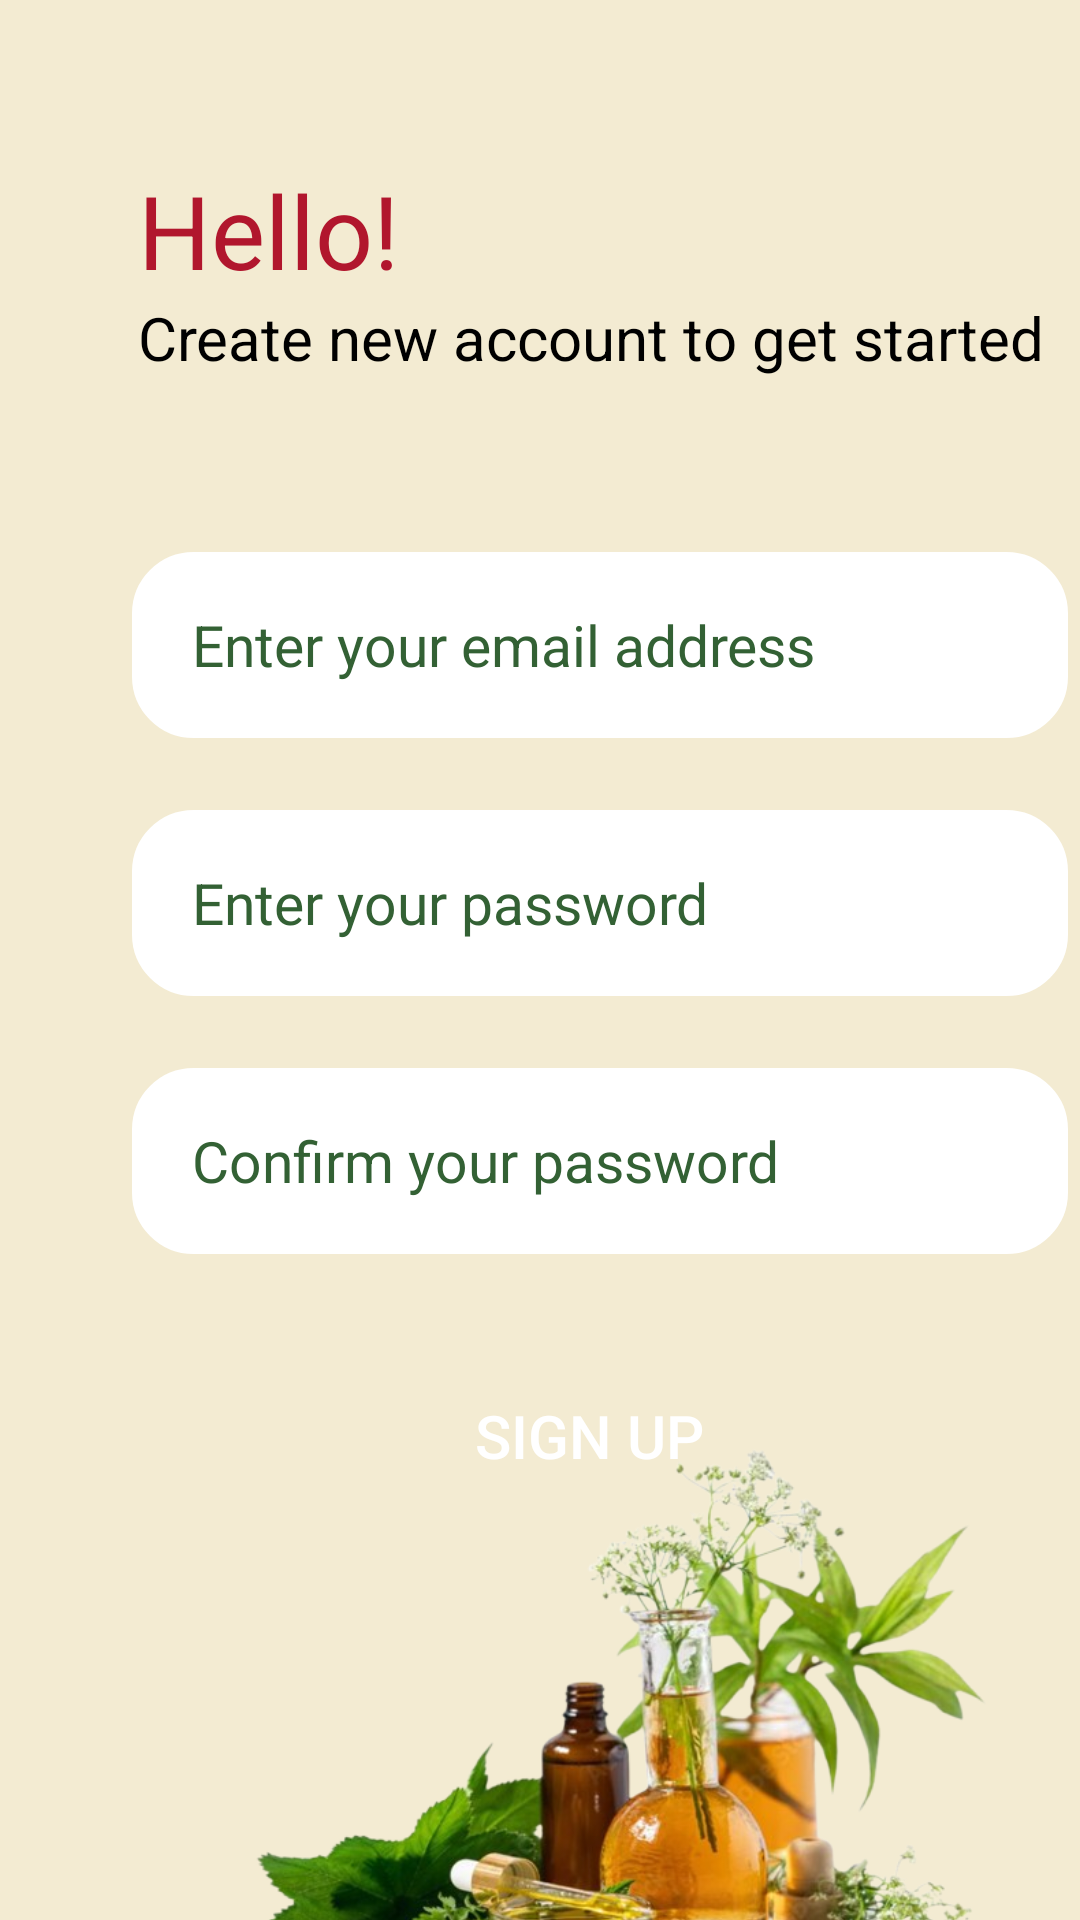

The Android layout XML behind this screen, and the referenced resources:
<!-- AndroidManifest.xml: application theme Theme.Ayursensei -->
<!-- res/layout/signupwithemail.xml -->
<?xml version="1.0" encoding="utf-8"?>
<android.support.constraint.ConstraintLayout xmlns:android="http://schemas.android.com/apk/res/android"
    xmlns:app="http://schemas.android.com/apk/res-auto"
    xmlns:tools="http://schemas.android.com/tools"
    android:layout_width="match_parent"
    android:layout_height="match_parent"
    android:background="#F3EBD2"
    tools:ignore="ExtraText,MissingDefaultResource">

    <TextView
        android:id="@+id/textView3"
        android:layout_width="wrap_content"
        android:layout_height="wrap_content"
        android:layout_marginStart="46dp"
        android:layout_marginTop="54dp"
        android:fontFamily="sans-serif"
        android:text="Hello!"
        android:textColor="#B1162D"
        android:textSize="34sp"
        app:layout_constraintStart_toStartOf="parent"
        app:layout_constraintTop_toTopOf="parent"
        tools:ignore="MissingConstraints" />

    <TextView
        android:id="@+id/textView4"
        android:layout_width="wrap_content"
        android:layout_height="wrap_content"
        android:layout_marginStart="46dp"
        android:layout_marginTop="99dp"
        android:text="Create new account to get started"
        android:textColor="#000000"
        android:textSize="20sp"
        app:layout_constraintStart_toStartOf="parent"
        app:layout_constraintTop_toTopOf="parent"
        tools:ignore="MissingConstraints" />

    <EditText
        android:id="@+id/txtloginemail"
        android:layout_width="312dp"
        android:layout_height="62dp"
        android:layout_marginStart="44dp"
        android:layout_marginTop="184dp"
        android:background="@drawable/signupinput"
        android:ems="10"
        android:hint="Enter your email address"
        android:inputType="textEmailAddress"
        android:paddingStart="20dp"
        android:textColor="#336134"
        android:textColorHint="#336134"
        android:textSize="19sp"
        app:layout_constraintStart_toStartOf="parent"
        app:layout_constraintTop_toTopOf="parent"
        tools:ignore="RtlSymmetry" />

    <EditText
        android:id="@+id/txtloginpw"
        android:layout_width="312dp"
        android:layout_height="62dp"
        android:layout_marginStart="44dp"
        android:layout_marginTop="270dp"
        android:background="@drawable/signupinput"
        android:ems="10"
        android:hint="Enter your password"
        android:inputType="textPassword"
        android:paddingStart="20dp"
        android:textColor="#336134"
        android:textColorHint="#336134"
        android:textSize="19sp"
        app:layout_constraintStart_toStartOf="parent"
        app:layout_constraintTop_toTopOf="parent"
        tools:ignore="MissingConstraints" />

    <EditText
        android:id="@+id/editTextTextPassword2"
        android:layout_width="312dp"
        android:layout_height="62dp"
        android:layout_marginStart="44dp"
        android:layout_marginTop="356dp"
        android:background="@drawable/signupinput"
        android:ems="10"
        android:hint="Confirm your password"
        android:inputType="textPassword"
        android:paddingStart="20dp"
        android:textColor="#336134"
        android:textColorHint="#336134"
        android:textSize="19sp"
        app:layout_constraintEnd_toEndOf="parent"
        app:layout_constraintHorizontal_bias="0.0"
        app:layout_constraintStart_toStartOf="parent"
        app:layout_constraintTop_toTopOf="parent"
        tools:ignore="MissingConstraints" />

    <Button
        android:id="@+id/btnlogin1"
        android:layout_width="165dp"
        android:layout_height="47dp"
        android:layout_marginStart="114dp"
        android:layout_marginTop="455dp"
        android:background="@drawable/rounded_button_background"
        android:text="Sign Up"
        android:textColor="@color/white"

        android:textSize="20sp"
        app:layout_constraintStart_toStartOf="parent"
        app:layout_constraintTop_toTopOf="parent"
        tools:ignore="MissingConstraints" />

    <ImageView
        android:id="@+id/imageView3"
        android:layout_width="411dp"
        android:layout_height="201dp"
        android:layout_marginTop="526dp"
        android:layout_marginBottom="4dp"
        app:layout_constraintBottom_toBottomOf="parent"
        app:layout_constraintEnd_toEndOf="parent"
        app:layout_constraintHorizontal_bias="0.0"
        app:layout_constraintStart_toStartOf="parent"
        app:layout_constraintTop_toTopOf="parent"
        app:srcCompat="@drawable/signupimg"
        tools:ignore="MissingConstraints" />

</android.support.constraint.ConstraintLayout>
<!-- resources referenced by this layout -->
<resources>
  <color name="white">#FFFFFFFF</color>
  <!-- drawable signupimg: png bitmap (drawable, 282601 bytes) -->
  <!-- drawable signupinput (drawable) -->
  <?xml version="1.0" encoding="utf-8"?>
  <layer-list xmlns:android="http://schemas.android.com/apk/res/android">
      <item>
          <shape android:shape="rectangle">
              <solid android:color="#FFFFFF"/> 
              <corners android:radius="20dp"/> 
              <padding android:left="8dp" android:right="8dp" android:top="8dp" android:bottom="8dp"/> 
              <stroke
                  android:width="1dp"
                  android:color="#FFFFFF"/> 
              <gradient
                  android:startColor="#FFFFFF"
                  android:endColor="#FFFFFF"
                  android:angle="270"/> 
          </shape>
      </item>
  </layer-list>
  <style name="Theme.Ayursensei" parent="Theme.AppCompat.Light.DarkActionBar">
          
          <item name="colorPrimary">#08830B</item>
          <item name="colorPrimaryDark">#08830B</item>
          <item name="colorAccent">@color/teal_200</item>
  
          
          <item name="android:statusBarColor">#08830B</item>
          <item name="android:windowLightStatusBar">false</item>
  
          <item name="textInputStyle">@style/Widget.MaterialComponents.TextInputLayout.OutlinedBox</item>
      </style>
  <color name="teal_200">#FF03DAC5</color>
</resources>
